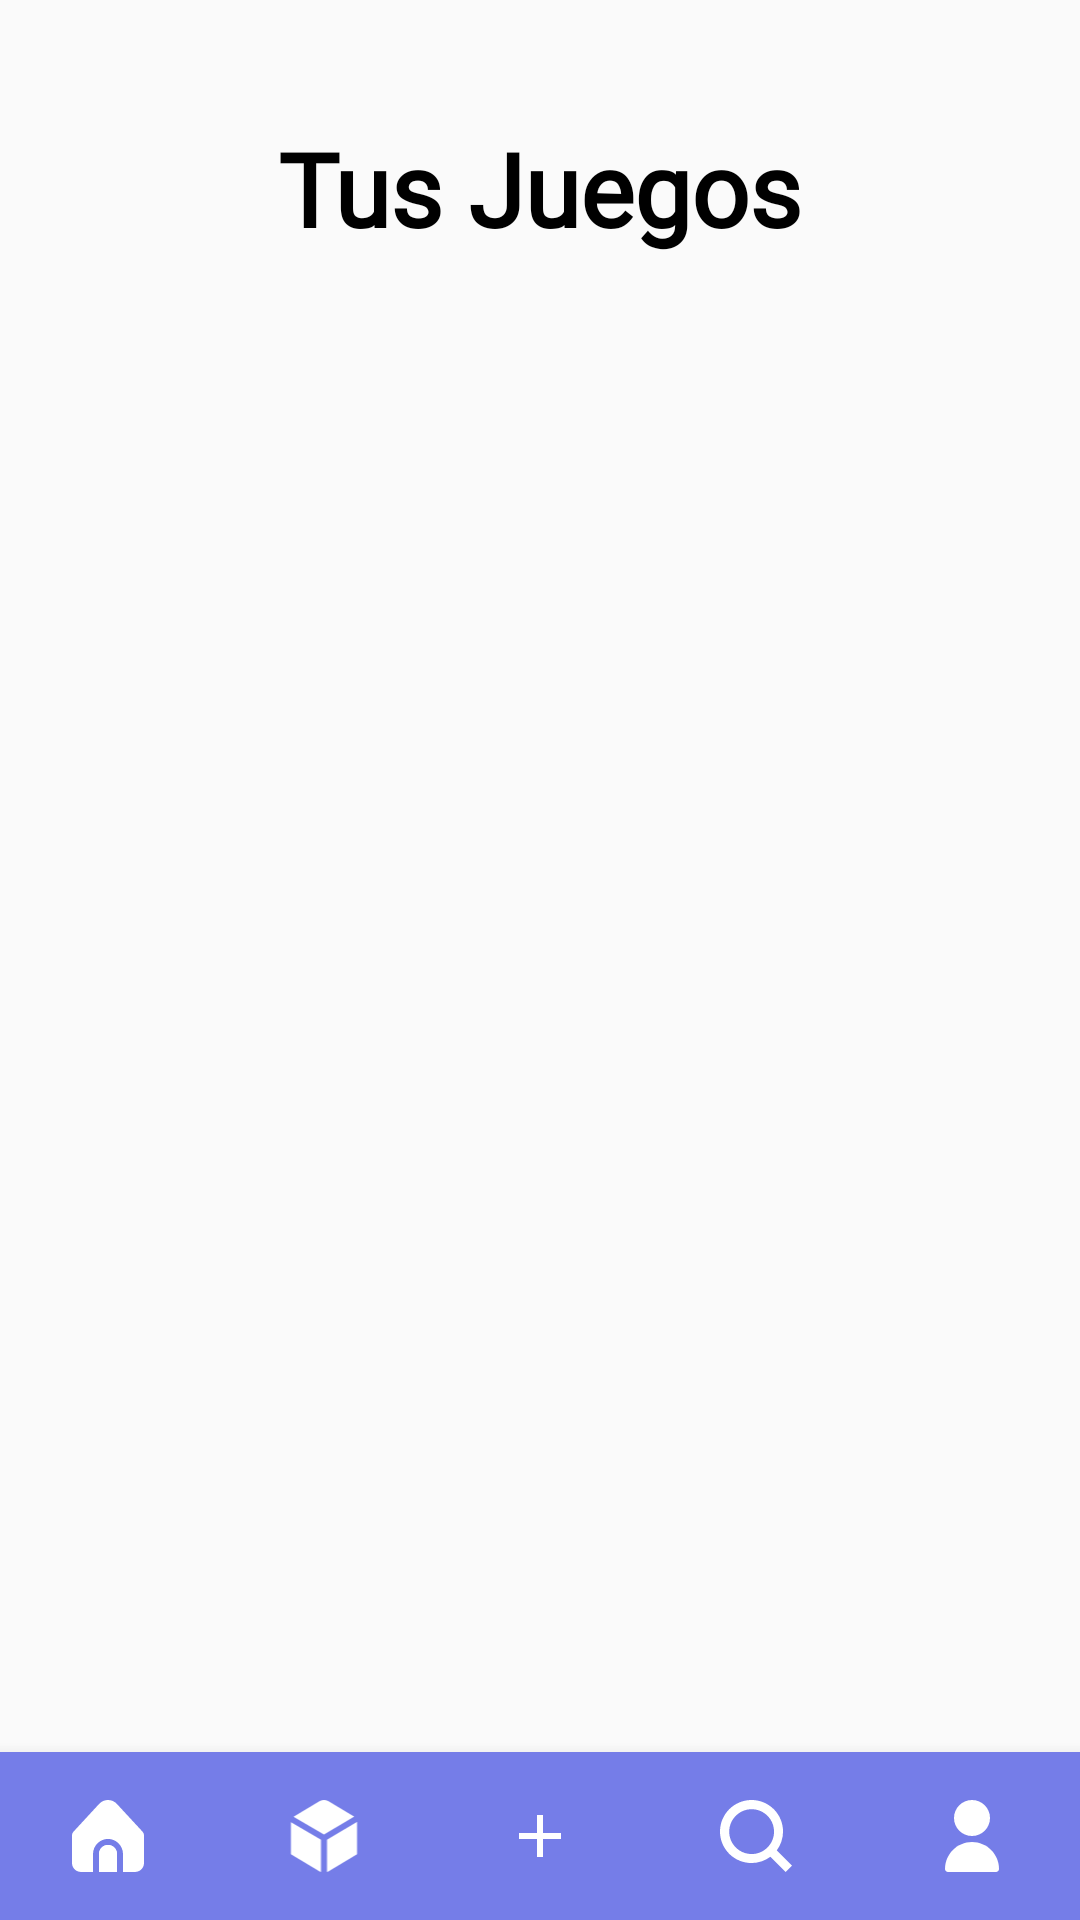

Produce the Android XML layout that renders to this screen, including the resource entries it uses.
<!-- AndroidManifest.xml: application theme Theme.APPCatalogo -->
<!-- res/layout/fragment_tus_juegos.xml -->
<?xml version="1.0" encoding="utf-8"?>
<FrameLayout xmlns:android="http://schemas.android.com/apk/res/android"
    xmlns:tools="http://schemas.android.com/tools"
    android:layout_width="match_parent"
    android:layout_height="match_parent"
    xmlns:app="http://schemas.android.com/apk/res-auto"
    tools:context=".homePage.bar.TusJuegos">

    <androidx.constraintlayout.widget.ConstraintLayout
        android:layout_width="match_parent"
        android:layout_height="match_parent">

        <TextView
            android:id="@+id/textViewMisJuegos"
            android:layout_width="wrap_content"
            android:layout_height="wrap_content"
            android:layout_marginTop="40dp"
            android:fontFamily="@font/inter_medium"
            android:text="@string/tus_juegos"
            android:textColor="#000000"
            android:textSize="34sp"
            android:textStyle="bold"
            app:layout_constraintEnd_toEndOf="parent"
            app:layout_constraintStart_toStartOf="parent"
            app:layout_constraintTop_toTopOf="parent" />

        <com.google.android.material.bottomnavigation.BottomNavigationView
            android:id="@+id/bottomNavigationView"
            android:layout_width="match_parent"
            android:layout_height="wrap_content"
            app:layout_constraintBottom_toBottomOf="parent"
            app:layout_constraintEnd_toEndOf="parent"
            app:layout_constraintStart_toStartOf="parent"
            app:itemTextColor="@color/white"
            app:itemIconTint="@color/white"
            app:labelVisibilityMode="unlabeled"
            android:background="#757DE8"
            app:menu="@menu/bottons_menu" />

    </androidx.constraintlayout.widget.ConstraintLayout>

</FrameLayout>
<!-- resources referenced by this layout -->
<resources>
  <color name="white">#FFFFFFFF</color>
  <string name="tus_juegos">Tus Juegos</string>
  <style name="Theme.APPCatalogo" parent="Theme.AppCompat.Light.NoActionBar">
          
          <item name="colorPrimary">@color/primaryColor</item>
          <item name="colorPrimaryVariant">@color/purple_700</item>
          <item name="colorOnPrimary">@color/white</item>
          
          <item name="colorSecondary">@color/teal_200</item>
          <item name="colorSecondaryVariant">@color/teal_700</item>
          <item name="colorOnSecondary">@color/black</item>
          
          <item name="android:statusBarColor">?attr/colorPrimaryVariant</item>
          
          <item name="colorButtonNormal">@color/primaryColor</item>
  
          <item name="windowActionBar">false</item>
          <item name="windowNoTitle">true</item>
      </style>
  <color name="primaryColor">#3F51B5</color>
  <color name="purple_700">#FF3700B3</color>
  <color name="teal_200">#FF03DAC5</color>
  <color name="teal_700">#FF018786</color>
  <color name="black">#FF000000</color>
</resources>
